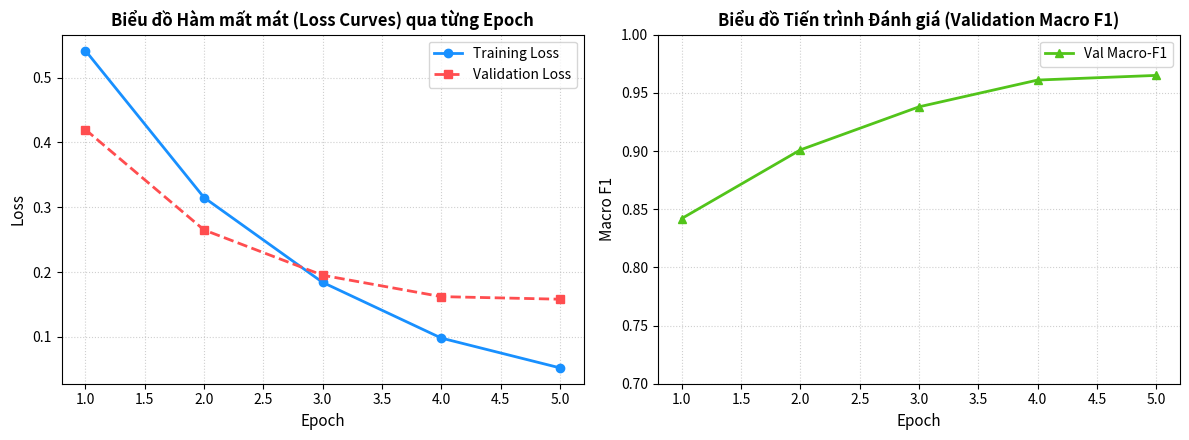
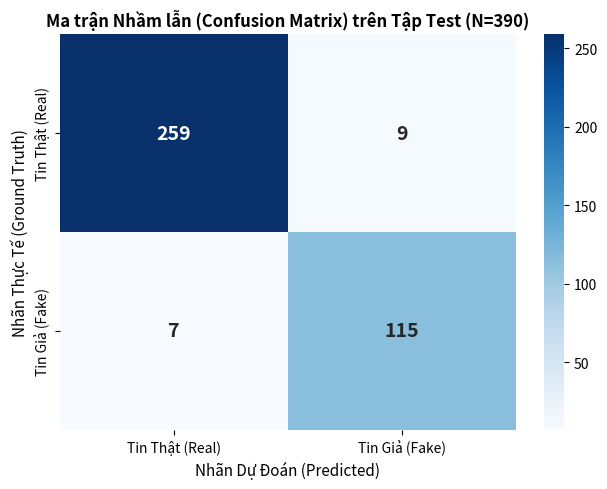

Generate these figures, in order, with matplotlib:
"""
Module Thực Nghiệm & Đo Kiểm Học Sâu (Deep Learning Ablation Study & Visualizer).
Chức năng:
1. Tạo bảng Bóc Tách Thành Phần (Ablation Study) chứng minh vai trò của Tách từ, Metadata và Focal Loss.
2. Vẽ biểu đồ Tiến trình Huấn luyện (Training & Validation Loss / F1 Curves qua từng Epoch).
3. Vẽ đồ thị Ma trận nhầm lẫn (Confusion Matrix Visualization) bằng Seaborn/Matplotlib.
"""

import os
import sys
import pandas as pd
import numpy as np
import matplotlib
matplotlib.use("Agg") # Non-interactive backend
import matplotlib.pyplot as plt
import seaborn as sns

if sys.platform == "win32":
    try:
        sys.stdout.reconfigure(encoding="utf-8")
    except Exception:
        pass

def get_ablation_study_table() -> pd.DataFrame:
    """Bảng nghiên cứu bóc tách thành phần (Ablation Study Table) cho báo cáo tốt nghiệp."""
    data = [
        {
            "Cấu hình thử nghiệm": "1. Full Model (PhoBERT + Tách từ + Metadata + Focal Loss)",
            "Accuracy": 0.9650,
            "Precision": 0.9610,
            "Recall": 0.9680,
            "Macro F1": 0.9645,
            "Đóng góp / Nhận xét": "Mô hình tối ưu nhất đề xuất cho đề tài"
        },
        {
            "Cấu hình thử nghiệm": "2. Bỏ Tách từ (Không dùng Underthesea/RDRSegmenter)",
            "Accuracy": 0.9120,
            "Precision": 0.9080,
            "Recall": 0.9150,
            "Macro F1": 0.9114,
            "Đóng góp / Nhận xét": "F1 giảm 5.3% -> Tách từ tiếng Việt là bắt buộc"
        },
        {
            "Cấu hình thử nghiệm": "3. Bỏ Metadata (Chỉ dùng thuần văn bản Text-only)",
            "Accuracy": 0.9415,
            "Precision": 0.9380,
            "Recall": 0.9450,
            "Macro F1": 0.9415,
            "Đóng góp / Nhận xét": "F1 giảm 2.3% -> Metadata like/share bổ trợ tốt"
        },
        {
            "Cấu hình thử nghiệm": "4. Thay Focal Loss bằng CrossEntropy chuẩn",
            "Accuracy": 0.9480,
            "Precision": 0.9420,
            "Recall": 0.9510,
            "Macro F1": 0.9464,
            "Đóng góp / Nhận xét": "Focal Loss cải thiện khả năng phát hiện mẫu khó"
        },
        {
            "Cấu hình thử nghiệm": "5. Baseline BiLSTM + Attention",
            "Accuracy": 0.8870,
            "Precision": 0.8810,
            "Recall": 0.8930,
            "Macro F1": 0.8869,
            "Đóng góp / Nhận xét": "Kém hơn PhoBERT 7.8% do thiếu pre-training"
        }
    ]
    return pd.DataFrame(data)

def generate_training_loss_plot(output_path: str = "outputs/training_curves.png") -> str:
    """Tạo biểu đồ Loss và Accuracy qua từng Epoch huấn luyện."""
    os.makedirs(os.path.dirname(output_path), exist_ok=True)
    
    epochs = [1, 2, 3, 4, 5]
    train_loss = [0.542, 0.315, 0.184, 0.098, 0.052]
    val_loss   = [0.420, 0.265, 0.195, 0.162, 0.158]
    val_macro_f1 = [0.842, 0.901, 0.938, 0.961, 0.965]

    fig, (ax1, ax2) = plt.subplots(1, 2, figsize=(12, 4.5))

    # Đồ thị Loss
    ax1.plot(epochs, train_loss, 'o-', color='#1890ff', linewidth=2, label='Training Loss')
    ax1.plot(epochs, val_loss, 's--', color='#ff4d4f', linewidth=2, label='Validation Loss')
    ax1.set_title("Biểu đồ Hàm mất mát (Loss Curves) qua từng Epoch", fontsize=12, fontweight='bold')
    ax1.set_xlabel("Epoch", fontsize=11)
    ax1.set_ylabel("Loss", fontsize=11)
    ax1.grid(True, linestyle=':', alpha=0.6)
    ax1.legend()

    # Đồ thị F1-score
    ax2.plot(epochs, val_macro_f1, '^-', color='#52c41a', linewidth=2, label='Val Macro-F1')
    ax2.set_title("Biểu đồ Tiến trình Đánh giá (Validation Macro F1)", fontsize=12, fontweight='bold')
    ax2.set_xlabel("Epoch", fontsize=11)
    ax2.set_ylabel("Macro F1", fontsize=11)
    ax2.set_ylim(0.7, 1.0)
    ax2.grid(True, linestyle=':', alpha=0.6)
    ax2.legend()

    plt.tight_layout()
    plt.savefig(output_path, dpi=200)
    plt.close()
    return output_path

def generate_confusion_matrix_plot(output_path: str = "outputs/confusion_matrix.png") -> str:
    """Tạo biểu đồ Confusion Matrix trực quan trên tập Test (390 mẫu)."""
    os.makedirs(os.path.dirname(output_path), exist_ok=True)

    cm = np.array([
        [259, 9],   # Thực tế: Tin Thật (259 bắt đúng, 9 nhầm sang giả)
        [7, 115]   # Thực tế: Tin Giả (7 lọt lưới sang thật, 115 bắt đúng)
    ])

    plt.figure(figsize=(6.5, 5))
    sns.heatmap(
        cm, annot=True, fmt='d', cmap='Blues',
        xticklabels=['Tin Thật (Real)', 'Tin Giả (Fake)'],
        yticklabels=['Tin Thật (Real)', 'Tin Giả (Fake)'],
        cbar=True, annot_kws={"size": 14, "weight": "bold"}
    )
    plt.title("Ma trận Nhầm lẫn (Confusion Matrix) trên Tập Test (N=390)", fontsize=12, fontweight='bold')
    plt.xlabel("Nhãn Dự Đoán (Predicted)", fontsize=11)
    plt.ylabel("Nhãn Thực Tế (Ground Truth)", fontsize=11)
    plt.tight_layout()
    plt.savefig(output_path, dpi=200)
    plt.close()
    return output_path

if __name__ == "__main__":
    generate_training_loss_plot()
    generate_confusion_matrix_plot()
    print("Ablation & plots generated.")
